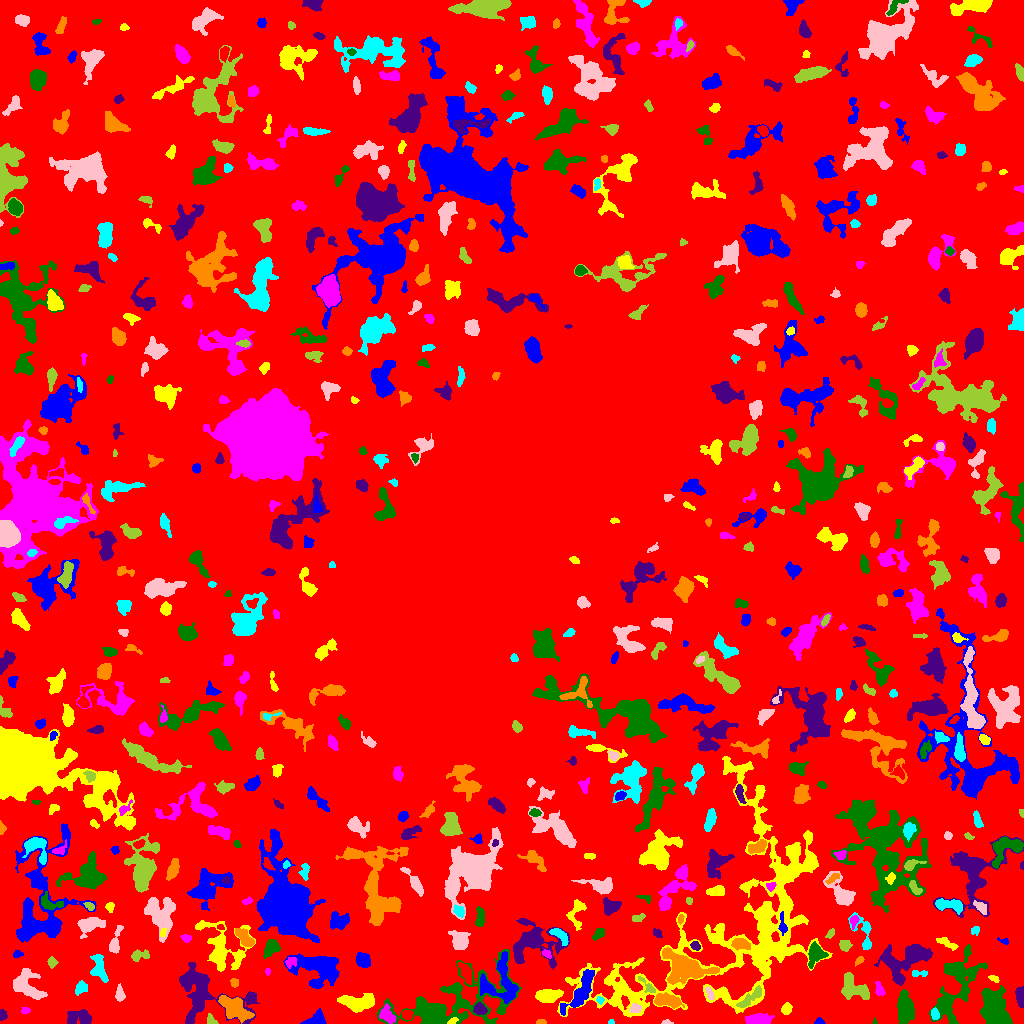

The table this chart was drawn from, first rows:
ID, X, Y, A, B, theta, total_flux, mu_max, mu_median, mu_mean, R_fwhm, R_e, R10, R90, x_start, x_end, y_start, y_end, area, greylevel
0, 516.4, 497, 309.8, 306.1, 1.388, 3037390, 15.0, 4.0, 4.347, 158.7, 255.8, 101, 391.4, 0, 1023, 0, 1023, 698806, 4.347
1, 819.1, 1.63, 2.188, 1.483, -0.01228, 119.0, 5.0, 2.0, 2.125, 2.646, 2.111, 0.7979, 3.478, 814, 825, 0, 6, 56, 12.12
2, 452.5, 2.532, 2.485, 1.387, 0.4538, 126.0, 4.0, 2.0, 2.211, 3.385, 2.326, 0.9772, 3.7, 447, 458, 0, 6, 57, 16.21
3, 757.3, 3.487, 5.776, 2.542, 0.06415, 1348, 13.0, 4.0, 5.165, 5.262, 4.583, 1.784, 7.464, 745, 774, 0, 10, 261, 14.16
4, 874.7, 1.623, 1.545, 0.9263, -1.541, 53.0, 5.0, 2.0, 2.208, 1.784, 1.382, 0.5642, 2.185, 872, 877, 0, 6, 24, 10.21
5, 2.128, 8.451, 2.329, 1.748, 1.526, 304.0, 9.0, 3.0, 3.948, 3.241, 2.459, 0.9772, 3.868, 0, 7, 3, 14, 77, 11.95
6, 540.8, 1.13, 2.253, 1.108, 0.001181, 131.0, 7.0, 2.0, 2.673, 2.257, 1.871, 0.5642, 3.038, 536, 546, 0, 4, 49, 10.67
7, 610.7, 1.39, 1.512, 1.019, 0.1527, 41.0, 3.0, 2.0, 1.367, 2.257, 1.693, 0.5642, 2.394, 608, 614, 0, 4, 30, 10.37
8, 665.6, 1.049, 1.976, 0.9865, 0.003145, 82.0, 5.0, 2.0, 1.864, 2.257, 1.693, 0.5642, 2.706, 661, 673, 0, 4, 44, 9.864
9, 212, 2.97, 3.437, 1.578, -0.9038, 101.0, 3.0, 1.0, 1.217, 3.038, 2.459, 0.9772, 3.989, 207, 218, 0, 10, 83, 10.22
10, 407.2, 8.745, 2.246, 1.912, -0.1329, 298.0, 8.0, 3.0, 3.01, 3.523, 2.706, 0.9772, 4.184, 402, 413, 4, 13, 99, 15.01
11, 316.2, 4.12, 5.577, 3.13, 0.3458, 924.0, 10.0, 5.0, 4.485, 5.781, 4.652, 1.784, 7.001, 300, 326, 0, 15, 206, 13.49
12, 786.2, 14.36, 2.791, 2.262, 1.151, 414.0, 8.0, 3.0, 3.73, 4.146, 3.141, 1.262, 5.046, 781, 792, 9, 21, 111, 13.73
13, 25.15, 13.06, 2.21, 1.643, 0.06475, 107.0, 4.0, 2.0, 1.845, 3.29, 2.394, 0.7979, 3.827, 21, 30, 10, 16, 58, 9.845
14, 994.1, 13.59, 9.933, 5.994, -1.201, 4754, 16.0, 5.0, 5.541, 8.444, 8.575, 3.141, 13.91, 979, 1012, 0, 38, 858, 12.54
15, 79.71, 6.055, 6.441, 3.529, -0.02862, 1158, 10.0, 4.0, 3.873, 5.293, 5.323, 2.034, 8.349, 67, 91, 0, 14, 299, 10.87
16, 233.8, 16.39, 8.517, 4.302, -0.6423, 1694, 9.0, 3.0, 3.221, 5.971, 6.933, 2.585, 11.1, 218, 254, 0, 28, 526, 12.22
17, 934.8, 9.566, 2.746, 1.66, -1.288, 249.0, 8.0, 3.0, 2.798, 3.038, 2.646, 0.9772, 4.297, 931, 939, 4, 16, 89, 12.8
18, 634.9, 14.73, 2.646, 2.226, 0.2084, 305.0, 6.0, 3.0, 3.02, 4.222, 3.09, 1.262, 4.787, 629, 641, 11, 20, 101, 16.02
19, 749.9, 25.11, 8.116, 2.171, 0.6962, 579.0, 6.0, 2.0, 2.496, 5.585, 4.754, 1.784, 7.442, 736, 761, 16, 38, 232, 13.5
20, 815.7, 28.04, 8.137, 2.815, -0.6046, 909.0, 8.0, 3.0, 3.246, 5.499, 5.232, 1.954, 8.368, 806, 831, 16, 38, 280, 12.25
21, 581.2, 32.41, 12.62, 3.67, 1.007, 2095, 11.0, 3.0, 3.851, 6.628, 7.001, 2.706, 11.35, 560, 594, 8, 54, 544, 13.85
22, 358.5, 20.89, 9.097, 4.058, 0.02763, 2205, 11.0, 5.0, 4.682, 7.247, 6.933, 2.706, 10.67, 337, 374, 11, 30, 471, 12.68
23, 386.7, 8.505, 4.569, 3.148, -0.9517, 465.0, 5.0, 2.0, 2.302, 5.078, 4.478, 1.784, 6.887, 379, 396, 0, 20, 202, 13.3
24, 906.1, 13.27, 7.703, 3.549, 1.556, 1363, 7.0, 3.0, 2.912, 7.569, 6.206, 2.585, 9.756, 897, 914, 0, 34, 468, 11.91
25, 479.4, 14.43, 2.774, 2.549, -0.4092, 478.0, 10.0, 3.0, 3.594, 3.613, 3.29, 1.262, 5.262, 473, 487, 9, 21, 133, 15.59
26, 668.1, 22.45, 7.153, 2.996, -0.1655, 1237, 10.0, 4.0, 4.003, 5.917, 5.614, 2.111, 8.686, 654, 684, 15, 31, 309, 14
27, 599.8, 23.49, 1.93, 1.648, -0.967, 113.0, 5.0, 2.0, 2.132, 2.394, 2.185, 0.7979, 3.432, 596, 604, 19, 27, 53, 13.13
28, 709.4, 30.66, 3.555, 1.275, -1.183, 136.0, 4.0, 1.0, 1.495, 3.785, 2.646, 1.128, 4.146, 705, 714, 24, 37, 91, 14.49
29, 852.7, 35.24, 7.686, 4.928, -0.5683, 1889, 12.0, 4.0, 4.17, 6.723, 6.408, 2.394, 9.982, 841, 869, 24, 51, 453, 12.17
30, 160.2, 26.96, 6.669, 2.736, -0.1468, 721.0, 6.0, 3.0, 2.873, 6.555, 4.951, 1.954, 7.756, 144, 172, 20, 34, 251, 9.873
31, 500, 41.19, 12.48, 9.853, 1.564, 2611, 9.0, 3.0, 3.505, 7.291, 8.74, 3.29, 13.65, 480, 518, 20, 72, 745, 13.5
32, 548, 27.95, 5.767, 2.881, 0.09219, 1950, 15.0, 5.0, 6.29, 5.698, 5.109, 2.034, 8.253, 535, 563, 21, 34, 310, 15.29
33, 879.4, 33.82, 3.698, 1.902, -1.257, 252.0, 5.0, 2.0, 2.27, 3.989, 3.241, 1.262, 4.886, 875, 885, 28, 42, 111, 12.27
34, 447.4, 18.16, 31.16, 12.38, 0.2991, 10856, 17.0, 4.0, 4.677, 9.997, 13.74, 4.918, 23.89, 377, 521, 0, 74, 2321, 11.68
35, 1020, 28.58, 5.317, 2.129, -1.521, 449.0, 7.0, 2.0, 2.897, 3.742, 3.7, 1.382, 6.155, 1015, 1023, 16, 37, 155, 9.897
36, 234.6, 40.93, 2.127, 1.878, -1.346, 215.0, 7.0, 3.0, 3.071, 2.932, 2.585, 0.9772, 4.029, 230, 238, 36, 45, 70, 11.07
37, 81.17, 35.33, 3.568, 2.783, 0.6666, 357.0, 5.0, 3.0, 2.587, 5.352, 4.107, 1.493, 5.836, 75, 87, 28, 43, 138, 9.587
38, 119.8, 29.38, 3.327, 1.874, -1.428, 404.0, 9.0, 3.0, 3.232, 3.523, 3.09, 1.262, 4.918, 115, 125, 22, 40, 125, 11.23
39, 648.3, 36.7, 6.269, 1.843, -0.7902, 256.0, 5.0, 2.0, 2.188, 3.478, 3.192, 1.262, 5.171, 638, 655, 31, 47, 117, 15.19
40, 163.6, 46.47, 2.005, 1.883, -1.149, 78.0, 2.0, 2.0, 1.345, 3.827, 2.459, 0.9772, 3.478, 160, 167, 42, 50, 58, 10.34
41, 319.8, 54.78, 12.09, 7.457, -0.2449, 3672, 10.0, 3.0, 3.698, 10.25, 9.441, 3.613, 15.2, 283, 339, 35, 70, 993, 12.7
42, 993.9, 44.78, 2.75, 1.325, -0.4479, 104.0, 3.0, 2.0, 1.651, 3.385, 2.459, 0.9772, 3.742, 988, 999, 41, 48, 63, 10.65
43, 267.7, 51.91, 1.704, 1.263, 1.564, 80.0, 5.0, 2.0, 2.105, 2.034, 1.871, 0.5642, 2.932, 265, 270, 48, 55, 38, 10.11
44, 955.8, 37.78, 20.27, 8.736, 1.156, 3606, 8.0, 3.0, 2.791, 10.63, 11.14, 4.146, 17.63, 929, 987, 0, 79, 1292, 9.791
45, 203.2, 31.82, 20.68, 13.1, -0.4348, 3963, 8.0, 3.0, 2.969, 11.26, 10.9, 4.184, 17.87, 179, 259, 0, 61, 1335, 9.969
46, 684.7, 55.33, 12.78, 7.421, -0.3099, 3978, 10.0, 4.0, 4.223, 11.21, 9.95, 3.785, 15.21, 662, 719, 39, 76, 942, 14.22
47, 918, 49.98, 4.78, 1.59, -0.003627, 121.0, 3.0, 1.0, 1.344, 3.432, 2.821, 1.128, 4.442, 912, 927, 47, 53, 90, 10.34
48, 25.76, 37.98, 8.648, 5.834, -0.6663, 2744, 13.0, 4.0, 5.053, 6.747, 7.269, 2.764, 11.62, 13, 47, 24, 55, 543, 11.05
49, 51.66, 61.47, 2.183, 2.031, -1.453, 244.0, 8.0, 2.0, 2.773, 3.09, 2.585, 0.9772, 4.184, 47, 58, 55, 67, 88, 10.77
50, 465.8, 50.63, 5.951, 2.351, -1.105, 545.0, 5.0, 3.0, 2.725, 5.809, 4.618, 1.784, 7.069, 457, 471, 39, 61, 200, 12.72
51, 362.9, 63.19, 3.476, 2.999, -0.8266, 1560, 18.0, 7.0, 7.839, 5.262, 4.184, 1.596, 6.555, 356, 370, 56, 71, 199, 23.84
52, 728.1, 93.67, 77.2, 43.9, 0.7708, 31511, 11.0, 3.0, 3.611, 17.74, 30.91, 11.44, 47.41, 557, 832, 6, 267, 8727, 10.61
53, 290.5, 61.67, 3.036, 2.426, 0.5897, 222.0, 5.0, 2.0, 2.176, 3.478, 3.192, 1.262, 4.983, 285, 296, 55, 66, 102, 14.18
54, 815.3, 69.39, 5.562, 3.959, 1.316, 1653, 11.0, 5.0, 5.642, 6.699, 5.47, 2.185, 8.463, 808, 828, 55, 82, 293, 14.64
55, 904.1, 61.76, 13.87, 8.434, 0.5466, 3722, 10.0, 4.0, 3.889, 10.05, 10.2, 3.949, 15.6, 874, 932, 38, 79, 957, 9.889
56, 859.1, 63.05, 2.764, 1.529, 0.7689, 154.0, 5.0, 2.0, 2.406, 3.038, 2.585, 0.9772, 3.909, 855, 864, 57, 67, 64, 10.41
57, 99.24, 55.02, 7.128, 3.334, -1.326, 1047, 6.0, 4.0, 3.502, 8.176, 5.614, 2.326, 8.387, 90, 108, 41, 69, 299, 10.5
58, 115.5, 81.89, 7.802, 2.251, 1.318, 610.0, 7.0, 3.0, 2.976, 4.72, 4.297, 1.693, 6.887, 109, 123, 70, 98, 205, 9.976
59, 140, 68.39, 4.898, 2.342, 0.1223, 481.0, 7.0, 3.0, 3.064, 4.146, 3.785, 1.493, 6.077, 131, 149, 62, 74, 157, 10.06
... 579 more rows
